Labelled photos from "Data", an image-classification folder in billlyzhaoyh/StillGood. The possible labels are: apple, broccoli, butternut squash, carrot, egg, garlic, lemon, lime, onion, potato.

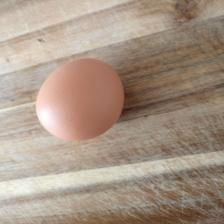
Label: egg

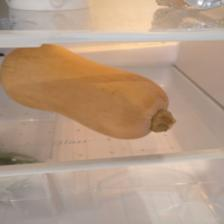
Label: butternut squash

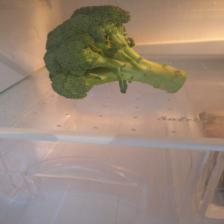
Label: broccoli

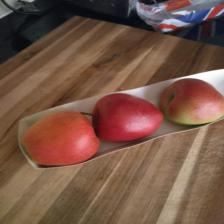
Label: apple

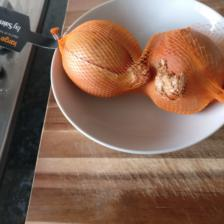
Label: onion

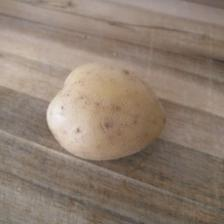
Label: potato
